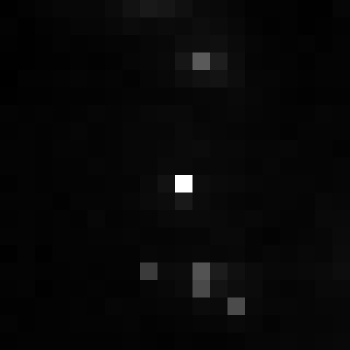

Values plotted in this chart, from the file beside it:
, xmin, ymin, lat, lon, area, perimeter, max_nanowatts, min_nanowatts, moonlight_illumination, clear_sky_confidence, mean_nanowatts
0, 770, 3273, -4.425, -4.425, 1.0, 0.0, 38.8, 0.1727, 11.83, 0.0, 1.261
